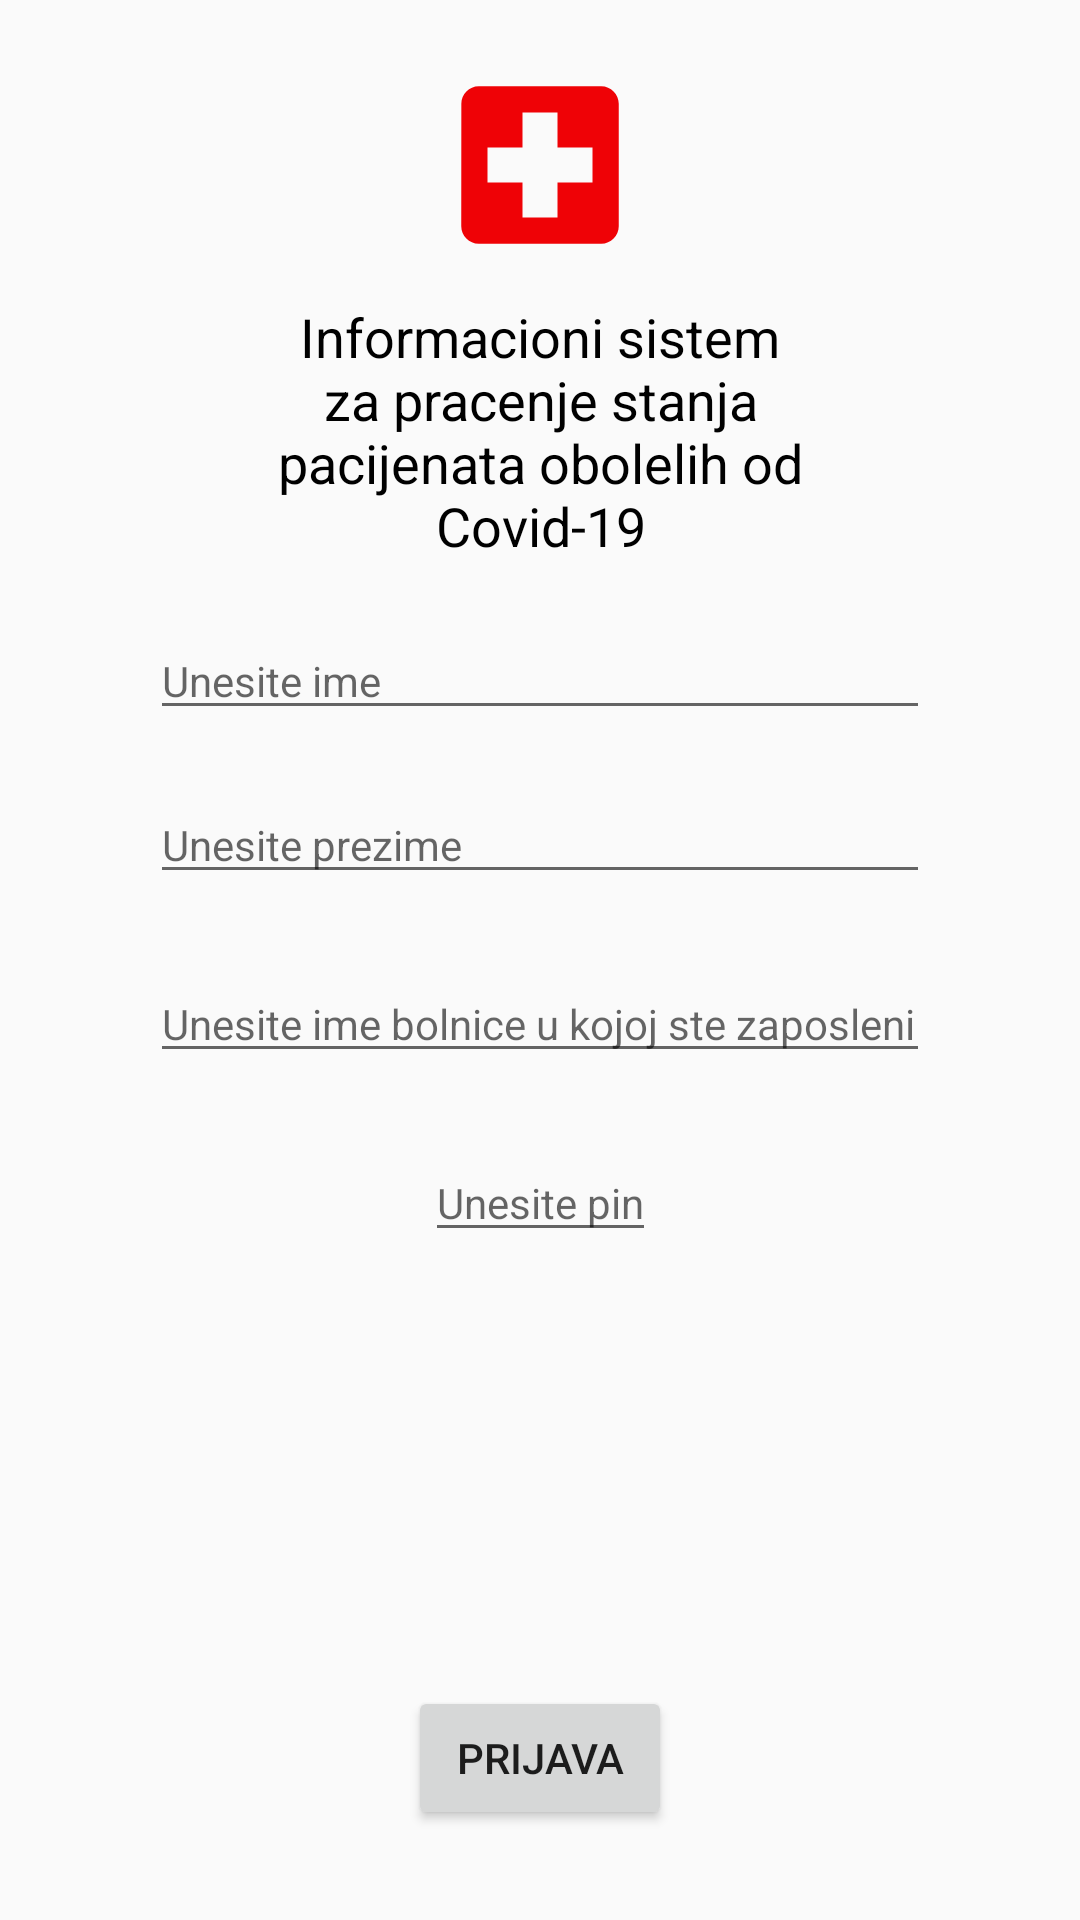

Reconstruct the res/layout file that produces this screen, plus the resources it refers to.
<!-- AndroidManifest.xml: application theme AppTheme -->
<!-- res/layout/activity_login.xml -->
<?xml version="1.0" encoding="utf-8"?>
<androidx.constraintlayout.widget.ConstraintLayout xmlns:android="http://schemas.android.com/apk/res/android"
    xmlns:app="http://schemas.android.com/apk/res-auto"
    xmlns:tools="http://schemas.android.com/tools"
    android:layout_width="match_parent"
    android:layout_height="match_parent"
    tools:context=".view.activity.MainActivity"
    android:layout_gravity="top"
    android:orientation="vertical">

    <ImageView
        android:id="@+id/icon"
        android:layout_width="wrap_content"
        android:layout_height="wrap_content"
        android:src="@drawable/ic_local_hospital_black_24dp"
        app:layout_constraintTop_toTopOf="parent"
        app:layout_constraintEnd_toEndOf="parent"
        app:layout_constraintStart_toStartOf="parent"
        android:layout_marginTop="20dp"/>

    <TextView
        android:id="@+id/txt"
        android:layout_width="200dp"
        android:layout_height="wrap_content"
        style="@style/FragmentTextStyle"
        app:layout_constraintTop_toBottomOf="@+id/icon"
        app:layout_constraintEnd_toEndOf="parent"
        app:layout_constraintStart_toStartOf="parent"
        android:textAlignment="center"
        android:text="Informacioni sistem za pracenje stanja pacijenata obolelih od Covid-19"
        android:layout_marginTop="10dp"/>



    <EditText
        android:id="@+id/edit1"
        android:layout_width="0dp"
        android:layout_height="wrap_content"
        app:layout_constraintTop_toBottomOf="@+id/txt"
        app:layout_constraintEnd_toEndOf="parent"
        app:layout_constraintStart_toStartOf="parent"
        android:layout_marginEnd="50dp"
        android:layout_marginStart="50dp"
        android:hint="Unesite ime"
        android:textSize="14dp"
        android:layout_marginTop="20dp"/>

    <TextView
        android:id="@+id/tv1"
        style="@style/ErrorTextStyle"
        android:layout_width="0dp"
        android:layout_height="wrap_content"
        app:layout_constraintStart_toStartOf="@+id/edit1"
        app:layout_constraintEnd_toEndOf="parent"
        app:layout_constraintTop_toBottomOf="@id/edit1"
        android:visibility="invisible"
        android:text="Morate uneti ime"/>

    <EditText
        android:id="@+id/edit2"
        android:layout_width="0dp"
        android:layout_height="wrap_content"
        app:layout_constraintTop_toBottomOf="@+id/tv1"
        app:layout_constraintEnd_toEndOf="parent"
        app:layout_constraintStart_toStartOf="parent"
        android:layout_marginEnd="50dp"
        android:layout_marginStart="50dp"
        android:hint="Unesite prezime"
        android:textSize="14dp"
        android:layout_marginTop="5dp"/>
    <TextView
        android:id="@+id/tv2"
        style="@style/ErrorTextStyle"
        android:layout_width="0dp"
        android:layout_height="wrap_content"
        app:layout_constraintStart_toStartOf="@+id/edit1"
        app:layout_constraintEnd_toEndOf="parent"
        app:layout_constraintTop_toBottomOf="@id/edit2"
        android:visibility="invisible"
        android:text="Morate uneti prezime"/>

    <EditText
        android:id="@+id/edit3"
        android:layout_width="0dp"
        android:layout_height="wrap_content"
        app:layout_constraintTop_toBottomOf="@+id/tv2"
        app:layout_constraintEnd_toEndOf="parent"
        app:layout_constraintStart_toStartOf="parent"
        android:layout_marginEnd="50dp"
        android:layout_marginStart="50dp"
        android:hint="Unesite ime bolnice u kojoj ste zaposleni"
        android:textSize="14dp"
        android:layout_marginTop="10dp"/>

    <TextView
        android:id="@+id/tv3"
        style="@style/ErrorTextStyle"
        android:layout_width="0dp"
        android:layout_height="wrap_content"
        app:layout_constraintStart_toStartOf="@+id/edit1"
        app:layout_constraintEnd_toEndOf="parent"
        app:layout_constraintTop_toBottomOf="@id/edit3"
        android:visibility="invisible"
        android:text="Morate uneti ime bolnice"/>

    <EditText
        android:id="@+id/edit4"
        android:layout_width="wrap_content"
        android:layout_height="wrap_content"
        app:layout_constraintTop_toBottomOf="@+id/tv3"
        app:layout_constraintEnd_toEndOf="parent"
        app:layout_constraintStart_toStartOf="parent"
        android:layout_marginEnd="50dp"
        android:layout_marginStart="50dp"
        android:hint="Unesite pin"
        android:textSize="14dp"
        android:visibility="visible"
        android:layout_marginTop="10dp"/>

    <TextView
        android:id="@+id/tv4"
        style="@style/ErrorTextStyle"
        android:layout_width="0dp"
        android:layout_height="wrap_content"
        app:layout_constraintStart_toStartOf="parent"
        app:layout_constraintEnd_toEndOf="parent"
        app:layout_constraintTop_toBottomOf="@id/edit4"
        android:gravity="center"
        android:visibility="invisible"
        android:text="Pin mora imate 4 cifre"/>

    <Button
        android:id="@+id/loginbtn"
        android:layout_width="wrap_content"
        android:layout_height="wrap_content"
        android:text="Prijava"
        app:layout_constraintBottom_toBottomOf="parent"
        app:layout_constraintEnd_toEndOf="parent"
        app:layout_constraintStart_toStartOf="parent"
        android:layout_marginBottom="30dp"/>



</androidx.constraintlayout.widget.ConstraintLayout>
<!-- resources referenced by this layout -->
<resources>
  <!-- drawable ic_local_hospital_black_24dp (drawable) -->
  <vector android:height="70dp" android:tint="#EF0206"
      android:viewportHeight="24.0" android:viewportWidth="24.0"
      android:width="70dp" xmlns:android="http://schemas.android.com/apk/res/android">
      <path android:fillColor="#FF000000" android:pathData="M19,3L5,3c-1.1,0 -1.99,0.9 -1.99,2L3,19c0,1.1 0.9,2 2,2h14c1.1,0 2,-0.9 2,-2L21,5c0,-1.1 -0.9,-2 -2,-2zM18,14h-4v4h-4v-4L6,14v-4h4L10,6h4v4h4v4z"/>
  </vector>
  <style name="ErrorTextStyle" parent="AppTheme">
          <item name="android:textSize">10sp</item>
          <item name="android:textColor">@color/colorRed</item>
      </style>
  <style name="FragmentTextStyle" parent="AppTheme">
          <item name="android:textSize">18sp</item>
          <item name="android:textColor">@color/colorBlack</item>
      </style>
  <style name="AppTheme" parent="Theme.AppCompat.Light.NoActionBar">
          
          <item name="colorPrimary">@color/colorPrimary</item>
          <item name="colorPrimaryDark">@color/colorPrimaryDark</item>
          <item name="colorAccent">@color/colorAccent</item>
  
      </style>
  <color name="colorRed">#ef1709</color>
  <color name="colorBlack">#000000</color>
  <color name="colorPrimary">#4fef09</color>
  <color name="colorPrimaryDark">#3700B3</color>
  <color name="colorAccent">#03DAC5</color>
</resources>
